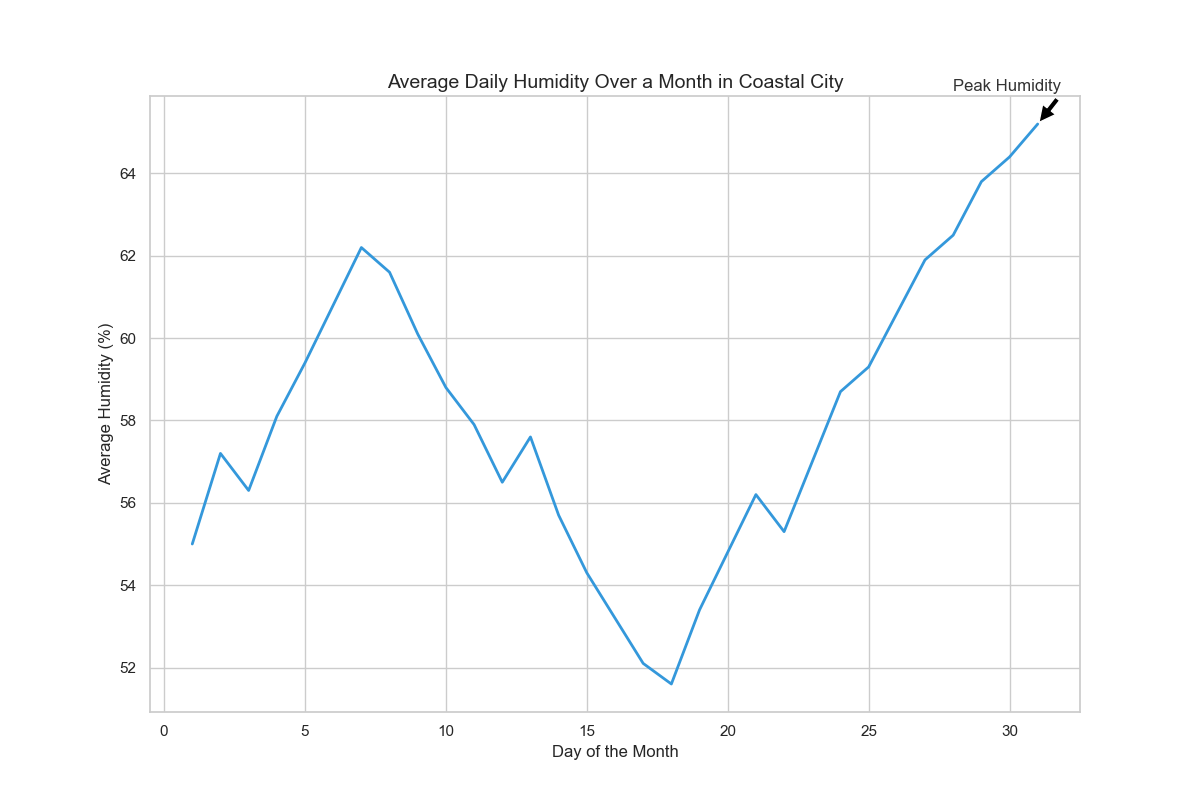

Values plotted in this chart, from the file beside it:
Day, Average Daily Humidity (%)
1, 55.0
2, 57.2
3, 56.3
4, 58.1
5, 59.4
6, 60.8
7, 62.2
8, 61.6
9, 60.1
10, 58.8
11, 57.9
12, 56.5
13, 57.6
14, 55.7
15, 54.3
16, 53.2
17, 52.1
18, 51.6
19, 53.4
20, 54.8
21, 56.2
22, 55.3
23, 57.0
24, 58.7
25, 59.3
26, 60.6
27, 61.9
28, 62.5
29, 63.8
30, 64.4
31, 65.2
